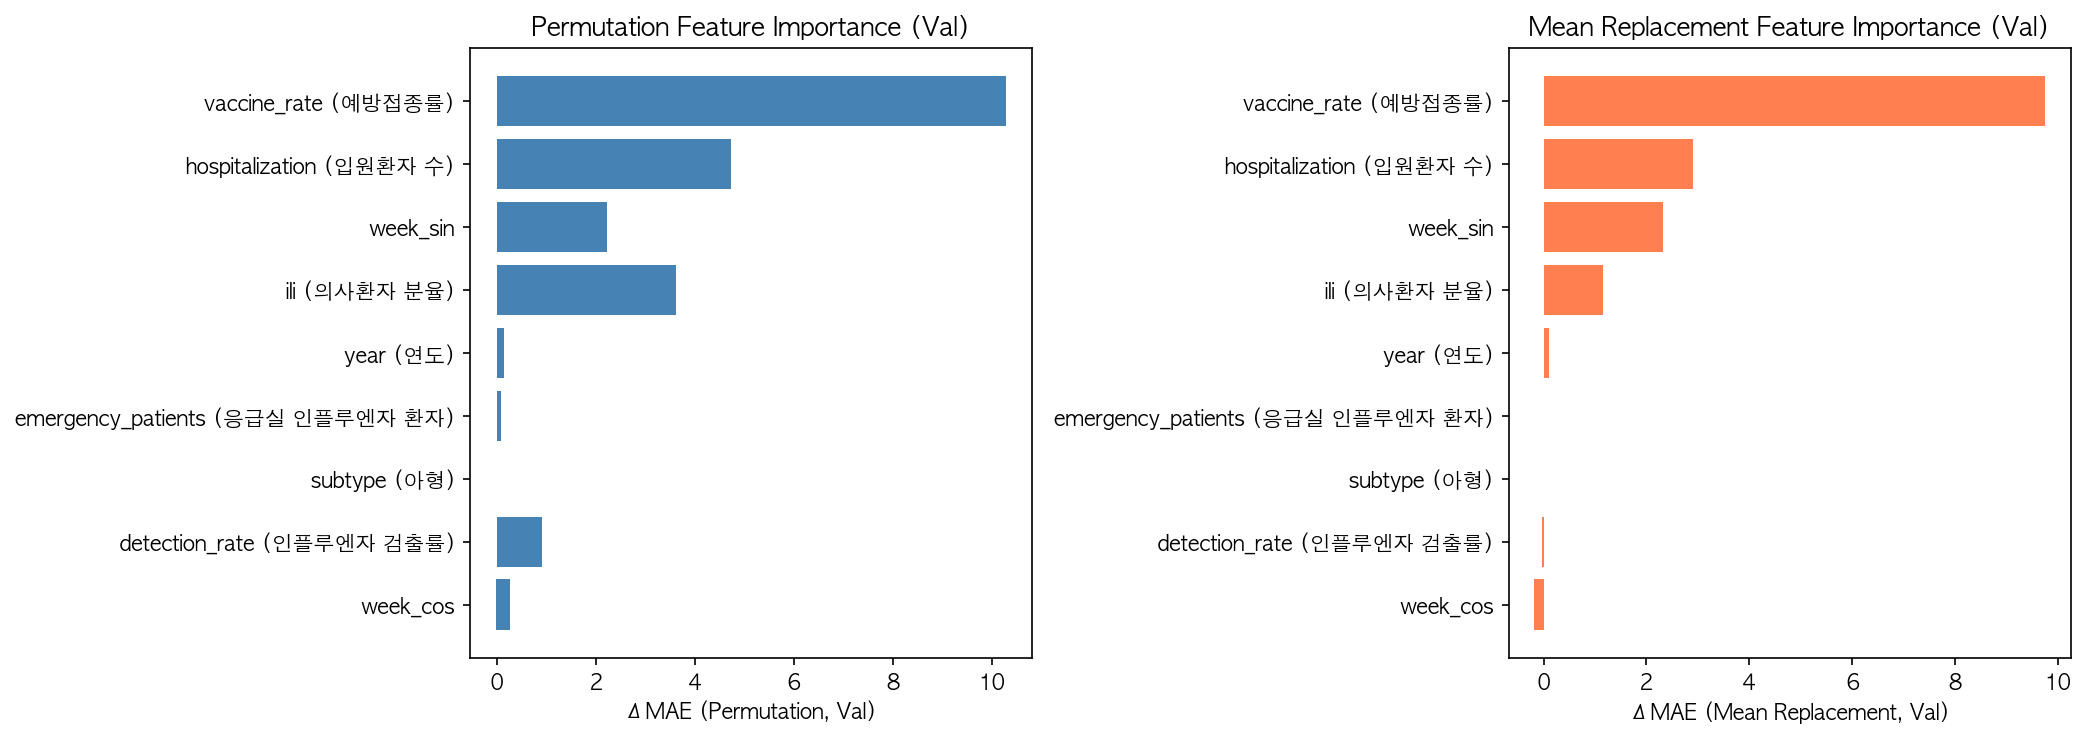

Source data for this figure (header and first rows):
feature, perm_delta_val, mean_delta_val, perm_delta_tst, mean_delta_tst
vaccine_rate (예방접종률), 10.29, 9.756, 1.477, 4.584
hospitalization (입원환자 수), 4.735, 2.912, 0.01946, -0.1559
week_sin, 2.236, 2.323, 0.04615, 0.3045
ili (의사환자 분율), 3.617, 1.164, 2.815, 3.128
week_sin, 1.059, 1.057, 0.1592, 0.3901
year (연도), 0.1383, 0.1012, -0.0823, 0.04813
emergency_patients (응급실 인플루엔자 환자), 0.084, 0.009812, -0.0351, -0.01714
subtype (아형), 0.0, 0.0, 0.0, 0.0
detection_rate (인플루엔자 검출률), 0.914, -0.0285, 2.834, 1.904
week_cos, 0.2634, -0.08774, 0.7054, 1.09
week_cos, -0.02287, -0.1799, 0.7154, 0.846
